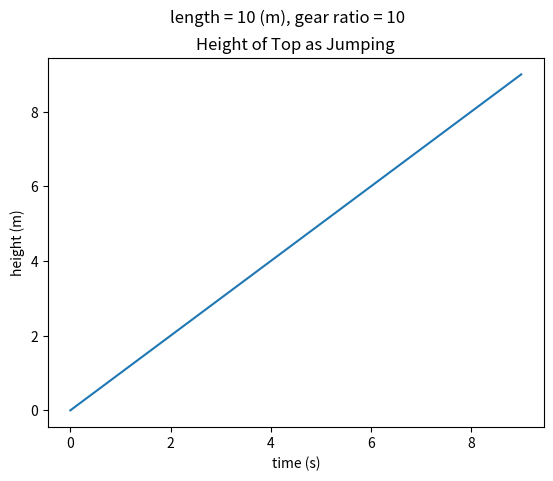

Generate this figure with matplotlib:
# -*- coding: utf-8 -*-
"""
Created on Wed Feb 28 13:18:19 2018

[redacted]
"""
import matplotlib.pyplot as plt
import numpy as np

a = np.arange(0,10,1)
b=a
l = 10

plt.plot(a,b)
plt.title('Height of Top as Jumping')
plt.suptitle('length = ' + str(l) + ' (m), gear ratio = ' + str(l))
plt.xlabel('time (s)')
plt.ylabel('height (m)')